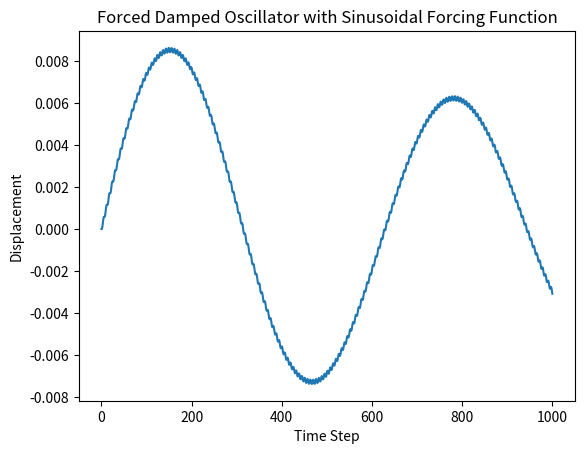

This figure's Python source:
import numpy as np
import matplotlib.pyplot as plt

# Define function to solve forced damped oscillator using Euler's method
def forced_damped_oscillator_solver(x0, v0, m, c, k, forcing_func, dt, num_steps):
    x = x0
    v = v0
    x_values = [x0]
    for _ in range(num_steps):
        F = forcing_func(_, dt)  # Use forcing function
        a = (F - c * v - k * x) / m
        v += a * dt
        x += v * dt
        x_values.append(x)
    return np.array(x_values)

# Define sinusoidal forcing function
def sinusoidal_forcing(t, dt):
    return np.sin(t + dt)

# Parameters for forced damped oscillator
x0 = 0.0    # Initial displacement
v0 = 0.0    # Initial velocity
m = 1.0     # Mass
c = 0.1     # Damping coefficient
k = 1.0     # Spring constant
dt = 0.01   # Time step size
num_steps = 1000  # Number of time steps

# Solve forced damped oscillator with sinusoidal forcing function
displacements = forced_damped_oscillator_solver(x0, v0, m, c, k, sinusoidal_forcing, dt, num_steps)

# Plot the displacement over time
plt.plot(displacements)
plt.xlabel('Time Step')
plt.ylabel('Displacement')
plt.title('Forced Damped Oscillator with Sinusoidal Forcing Function')
plt.show()
